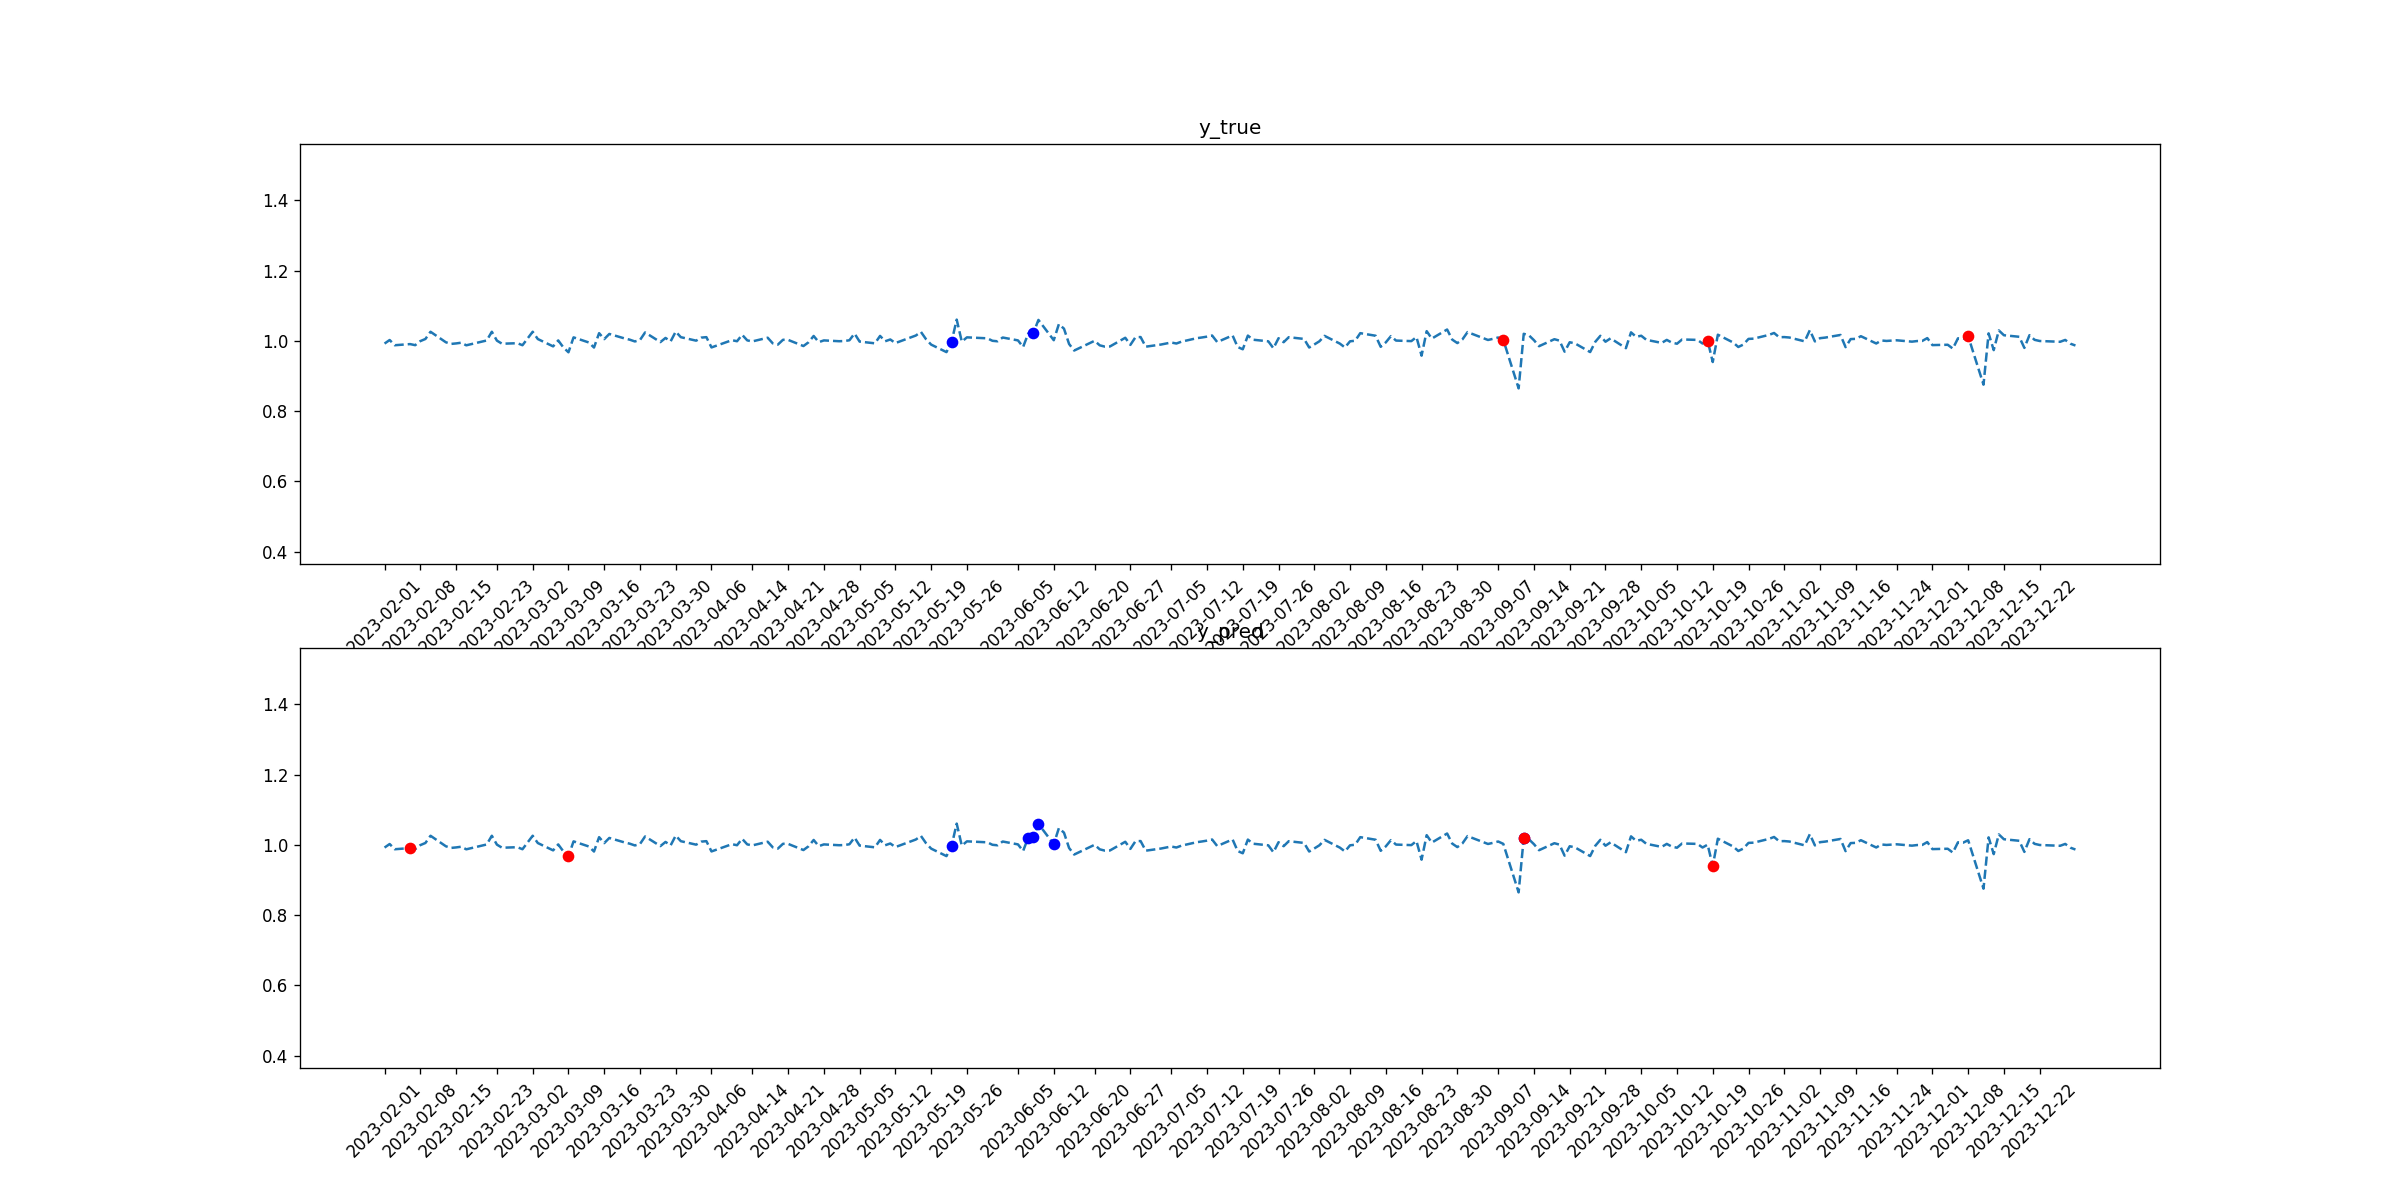

Data behind this chart, as committed beside it:
tid, symbol, close, target_1, pred_1, target_2, pred_2
2023-02-01, ORCL, 0.9926, 0, 0, 0, 0
2023-02-02, ORCL, 1.003, 0, 0, 0, 0
2023-02-03, ORCL, 0.9878, 0, 0, 0, 0
2023-02-06, ORCL, 0.9911, 0, 0, 0, 1
2023-02-07, ORCL, 0.988, 0, 0, 0, 0
2023-02-08, ORCL, 0.9995, 0, 0, 0, 0
2023-02-09, ORCL, 1.006, 0, 0, 0, 0
2023-02-10, ORCL, 1.026, 0, 0, 0, 0
2023-02-13, ORCL, 0.9963, 0, 0, 0, 0
2023-02-14, ORCL, 0.9916, 0, 0, 0, 0
2023-02-15, ORCL, 0.993, 0, 0, 0, 0
2023-02-16, ORCL, 0.995, 0, 0, 0, 0
2023-02-17, ORCL, 0.9876, 0, 0, 0, 0
2023-02-21, ORCL, 1.001, 0, 0, 0, 0
2023-02-22, ORCL, 1.026, 0, 0, 0, 0
2023-02-23, ORCL, 1.001, 0, 0, 0, 0
2023-02-24, ORCL, 0.9921, 0, 0, 0, 0
2023-02-27, ORCL, 0.9936, 0, 0, 0, 0
2023-02-28, ORCL, 0.9879, 0, 0, 0, 0
2023-03-01, ORCL, 1.007, 0, 0, 0, 0
2023-03-02, ORCL, 1.026, 0, 0, 0, 0
2023-03-03, ORCL, 1.005, 0, 0, 0, 0
2023-03-06, ORCL, 0.9846, 0, 0, 0, 0
2023-03-07, ORCL, 1.001, 0, 0, 0, 0
2023-03-08, ORCL, 0.9817, 0, 0, 0, 0
2023-03-09, ORCL, 0.9678, 0, 0, 0, 1
2023-03-10, ORCL, 1.01, 0, 0, 0, 0
2023-03-13, ORCL, 0.9956, 0, 0, 0, 0
2023-03-14, ORCL, 0.9813, 0, 0, 0, 0
2023-03-15, ORCL, 1.022, 0, 0, 0, 0
2023-03-16, ORCL, 1.005, 0, 0, 0, 0
2023-03-17, ORCL, 1.02, 0, 0, 0, 0
2023-03-20, ORCL, 1.007, 0, 0, 0, 0
2023-03-21, ORCL, 1.004, 0, 0, 0, 0
2023-03-22, ORCL, 0.9986, 0, 0, 0, 0
2023-03-23, ORCL, 1.003, 0, 0, 0, 0
2023-03-24, ORCL, 1.024, 0, 0, 0, 0
2023-03-27, ORCL, 0.9968, 0, 0, 0, 0
2023-03-28, ORCL, 1.009, 0, 0, 0, 0
2023-03-29, ORCL, 0.9988, 0, 0, 0, 0
2023-03-30, ORCL, 1.027, 0, 0, 0, 0
2023-03-31, ORCL, 1.011, 0, 0, 0, 0
2023-04-03, ORCL, 1.001, 0, 0, 0, 0
2023-04-04, ORCL, 1.009, 0, 0, 0, 0
2023-04-05, ORCL, 1.011, 0, 0, 0, 0
2023-04-06, ORCL, 0.9816, 0, 0, 0, 0
2023-04-10, ORCL, 1.002, 0, 0, 0, 0
2023-04-11, ORCL, 0.9993, 0, 0, 0, 0
2023-04-12, ORCL, 1.018, 0, 0, 0, 0
2023-04-13, ORCL, 1.002, 0, 0, 0, 0
2023-04-14, ORCL, 0.9987, 0, 0, 0, 0
2023-04-17, ORCL, 1.009, 0, 0, 0, 0
2023-04-18, ORCL, 0.9932, 0, 0, 0, 0
2023-04-19, ORCL, 0.9898, 0, 0, 0, 0
2023-04-20, ORCL, 1.003, 0, 0, 0, 0
2023-04-21, ORCL, 1.003, 0, 0, 0, 0
2023-04-24, ORCL, 0.9855, 0, 0, 0, 0
2023-04-25, ORCL, 0.9963, 0, 0, 0, 0
2023-04-26, ORCL, 1.014, 0, 0, 0, 0
2023-04-27, ORCL, 0.9966, 0, 0, 0, 0
... 170 more rows
